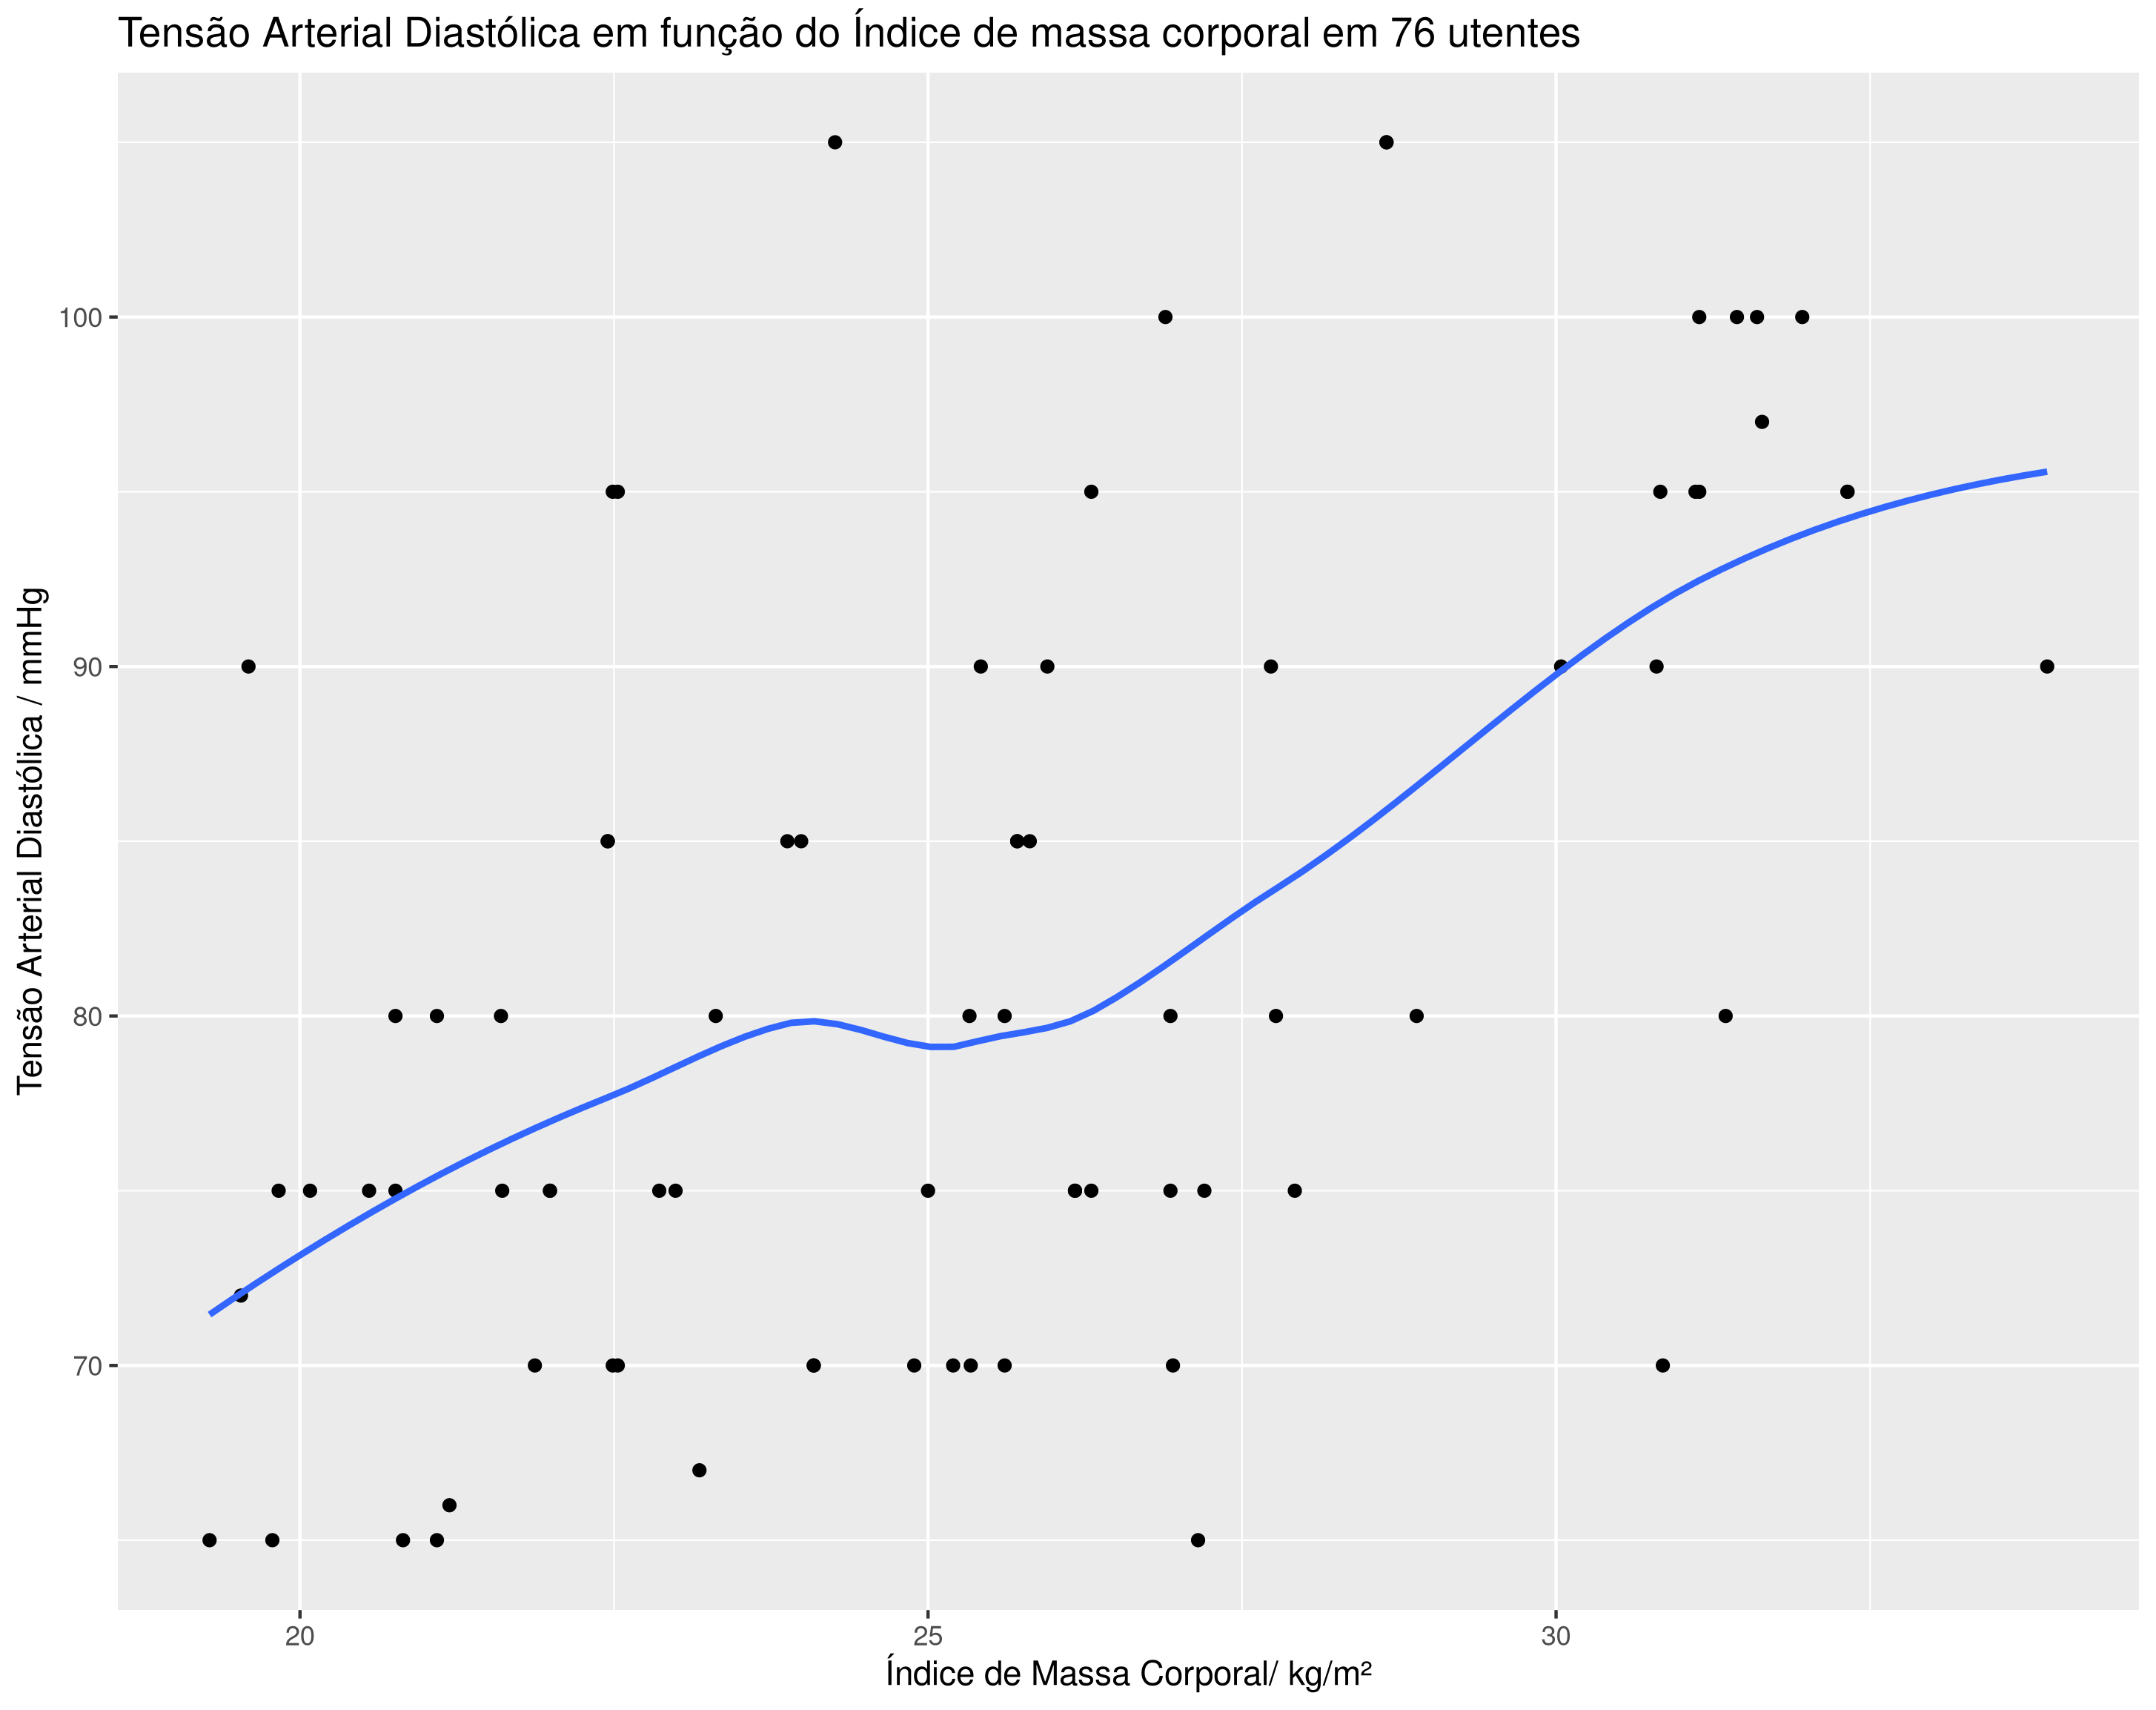

The script that saved this image:
#install required libraries, I've been using the Netherlands CRAN mirror,
#Uncomment if needed
#install.packages("rJava")
#install.packages("ggplot2")
#install.packages("xlsxjars")
#install.packages("xlsx")
#install.packages("tidyr")

#Link libraries
library("rJava")
library("ggplot2")
library("xlsxjars")
library("xlsx")
library("tidyr")


data1 <- read.xlsx2('Utentes.xlsx',  sheetIndex = 1, startRow = 1 , endRow = 77) #Read the data section of the first sheet from ResiduosPerCapita.xlsx
filtereddata = subset(data1, select = c(IMC,TAD))
filtereddata$IMC <- as.numeric(as.character(filtereddata$IMC)) #convert parasite strings into numeric values
filtereddata$TAD <- as.numeric(as.character(filtereddata$TAD))

#Start plotting sequence
plot <- ggplot(filtereddata, aes(IMC,TAD))
plot <- plot + geom_point()+geom_smooth(method="auto", se=FALSE)
plot <- plot + ggtitle("Tensão Arterial Diastólica em função do Índice de massa corporal em 76 utentes") + ylab ("Tensão Arterial Diastólica / mmHg") + xlab("Índice de Massa Corporal/ kg/m²") #add title and rename y and x axis
print(plot) #display plot


ggsave("module4.png", plot = plot, device=png) #save plot

